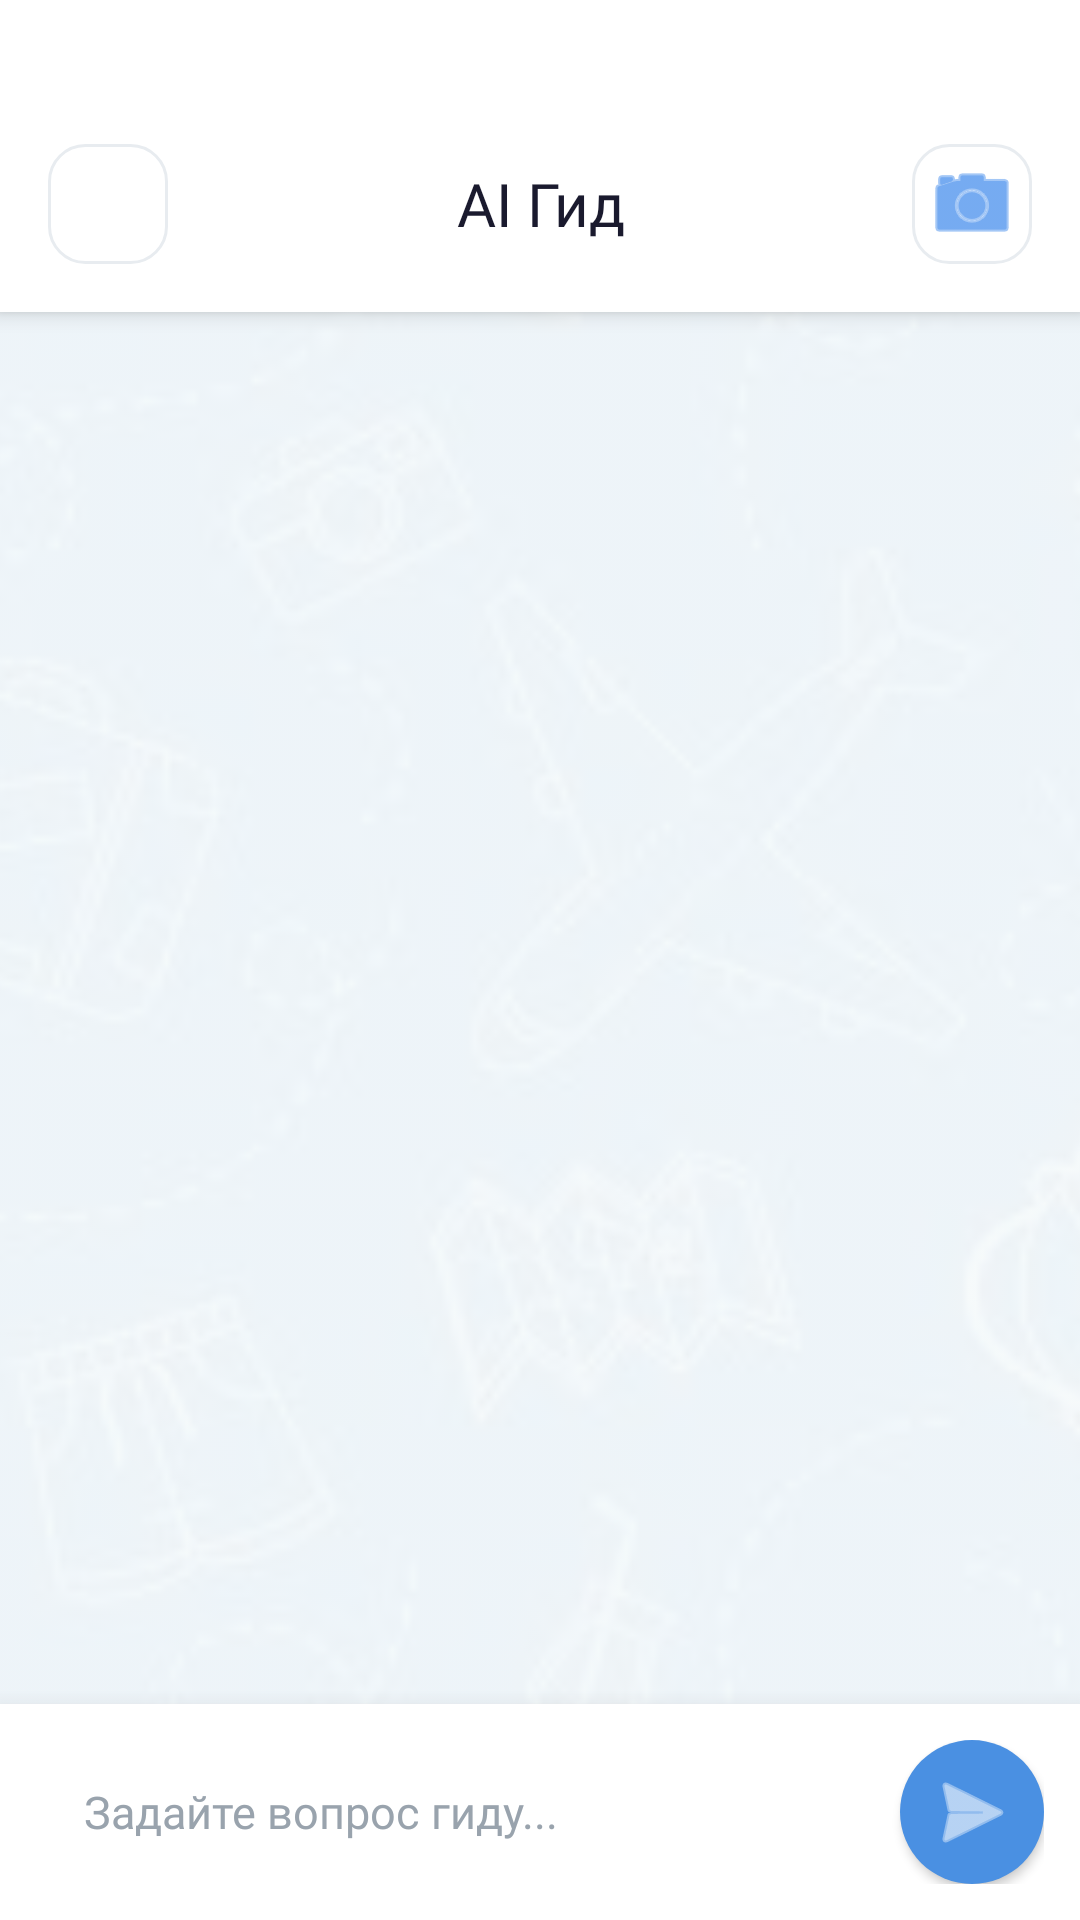

This screen was rendered from an Android layout file. Write that file and the resources it references.
<!-- AndroidManifest.xml: application theme Theme.TravelBro -->
<!-- res/layout/activity_ai_guide.xml -->
<?xml version="1.0" encoding="utf-8"?>
<FrameLayout xmlns:android="http://schemas.android.com/apk/res/android"
    xmlns:app="http://schemas.android.com/apk/res-auto"
    android:layout_width="match_parent"
    android:layout_height="match_parent"
    android:background="#F8F9FA">

    <ImageView
        android:layout_width="match_parent"
        android:layout_height="match_parent"
        android:src="@drawable/bg_travel_pattern"
        android:scaleType="centerCrop"
        android:alpha="0.12" /> <LinearLayout
    android:layout_width="match_parent"
    android:layout_height="match_parent"
    android:orientation="vertical">

    <LinearLayout
        android:layout_width="match_parent"
        android:layout_height="wrap_content"
        android:orientation="horizontal"
        android:gravity="center_vertical"
        android:paddingStart="16dp"
        android:paddingEnd="16dp"
        android:paddingTop="48dp"
        android:paddingBottom="16dp"
        android:background="@color/white"
        android:elevation="4dp">

        <ImageButton
            android:id="@+id/btn_back"
            android:layout_width="40dp"
            android:layout_height="40dp"
            android:src="@drawable/ic_back_arrow"
            android:background="@drawable/bg_back_btn"
            android:padding="10dp"
            android:contentDescription="Назад" />

        <TextView
            android:layout_width="0dp"
            android:layout_height="wrap_content"
            android:layout_weight="1"
            android:text="AI Гид"
            android:textColor="@color/text_primary"
            android:textSize="20sp"
            android:fontFamily="@font/inter_bold"
            android:gravity="center"/>

        <ImageButton
            android:id="@+id/btn_camera"
            android:layout_width="40dp"
            android:layout_height="40dp"
            android:src="@android:drawable/ic_menu_camera"
            android:background="@drawable/bg_back_btn"
            android:padding="8dp"
            app:tint="@color/accent_blue"/>
    </LinearLayout>

    <ProgressBar
        android:id="@+id/progress_bar"
        style="@style/Widget.AppCompat.ProgressBar.Horizontal"
        android:layout_width="match_parent"
        android:layout_height="4dp"
        android:indeterminate="true"
        android:visibility="gone"
        android:progressTint="@color/accent_blue"/>

    <ScrollView
        android:id="@+id/scroll_chat"
        android:layout_width="match_parent"
        android:layout_height="0dp"
        android:layout_weight="1"
        android:fillViewport="true"
        android:overScrollMode="never"
        android:scrollbars="none">

        <LinearLayout
            android:id="@+id/chat_container"
            android:layout_width="match_parent"
            android:layout_height="wrap_content"
            android:orientation="vertical"
            android:padding="16dp"/>
    </ScrollView>

    <androidx.cardview.widget.CardView
        android:layout_width="match_parent"
        android:layout_height="wrap_content"
        app:cardElevation="12dp"
        app:cardCornerRadius="0dp"
        app:cardBackgroundColor="@color/white">

        <LinearLayout
            android:layout_width="match_parent"
            android:layout_height="wrap_content"
            android:orientation="horizontal"
            android:padding="12dp"
            android:gravity="center_vertical">

            <EditText
                android:id="@+id/et_input"
                android:layout_width="0dp"
                android:layout_height="wrap_content"
                android:layout_weight="1"
                android:hint="Задайте вопрос гиду..."
                android:textColorHint="#99A3AD"
                android:textColor="@color/text_primary"
                android:paddingHorizontal="16dp"
                android:paddingVertical="12dp"
                android:background="@drawable/bg_edittext_rounded"
                android:textSize="15sp"
                android:fontFamily="@font/inter_regular"/>

            <ImageButton
                android:id="@+id/btn_send"
                android:layout_width="48dp"
                android:layout_height="48dp"
                android:layout_marginStart="8dp"
                android:src="@android:drawable/ic_menu_send"
                android:background="@drawable/bg_send_btn"
                app:tint="@color/white"
                android:elevation="2dp"/>
        </LinearLayout>
    </androidx.cardview.widget.CardView>
</LinearLayout>
</FrameLayout>
<!-- resources referenced by this layout -->
<resources>
  <color name="accent_blue">#1A73E8</color>
  <color name="text_primary">#1A1A2E</color>
  <color name="white">#FFFFFF</color>
  <!-- drawable bg_back_btn (drawable) -->
  <?xml version="1.0" encoding="utf-8"?>
  <shape xmlns:android="http://schemas.android.com/apk/res/android"
      android:shape="rectangle">
      <solid android:color="@color/white" />
      <stroke android:width="1dp" android:color="@color/option_border" />
      <corners android:radius="12dp" />
  </shape>
  <!-- drawable bg_send_btn (drawable) -->
  <?xml version="1.0" encoding="utf-8"?>
  <ripple xmlns:android="http://schemas.android.com/apk/res/android"
      android:color="#80FFFFFF"> <item>
      <shape android:shape="oval">
          <solid android:color="#4A90E2" /> <size
          android:width="48dp"
          android:height="48dp" />
      </shape>
  </item>
  </ripple>
  <!-- drawable bg_travel_pattern: jpg bitmap (drawable, 4598 bytes) -->
  <style name="Theme.TravelBro" parent="Theme.MaterialComponents.Light.NoActionBar">
          <item name="colorPrimary">@color/primary</item>
          <item name="colorPrimaryDark">@color/primary_dark</item>
          <item name="colorAccent">@color/accent</item>
          <item name="android:windowBackground">@color/background</item>
          <item name="android:statusBarColor">@color/primary</item>
          <item name="android:navigationBarColor">@color/surface</item>
      </style>
  <color name="option_border">#E8ECF0</color>
  <color name="primary">#1A73E8</color>
  <color name="primary_dark">#0D47A1</color>
  <color name="accent">#FF6B35</color>
  <color name="background">#F8FAFF</color>
  <color name="surface">#FFFFFF</color>
</resources>
